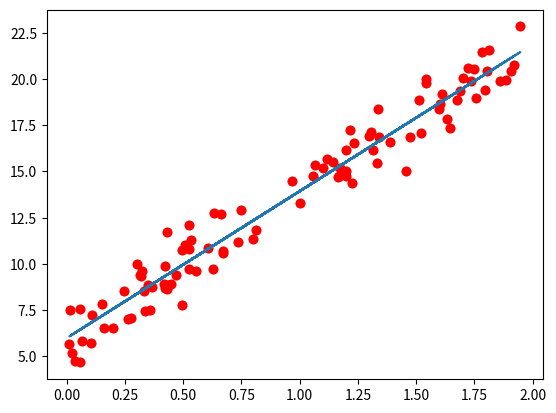

The matplotlib source for this figure:
import numpy as np
import matplotlib.pyplot as plt

class GradientDescent:
    
    def __init__(self, builder):
        """Gradient descent class to minimise a generic function 
        
        Attributes:
            builder : an instance of the builder class
            
        """
        
        if builder.X:
            self.X = builder.X
            self.num_examples = self.X.shape[0]
            self.num_features = self.X.shape[1] - 1
        else:
            self.num_examples = 100
            self.num_features = 1
            self.X = self.default_single_feature_X()
            
            
        if builder.Y:
            self.Y = builder.Y
        else:
            self.Y = self.default_linear_related_Y()
     
        
        self.theta_vector = None
        
        
    def default_single_feature_X(self):
        """ Method to create some some sample values of X
            we add an additional first column of 1s as needed in the gradient descent
            
        Args: 
            None
        
        Returns:
            return a 100*2 matrix with first column made of all 1s 
            and second column represents random observed values of the only feature involved
            
        """
        
        X = 2 * np.random.rand(self.num_examples, self.num_features)
        ones = np.ones((self.num_examples, 1))
        return np.concatenate((ones, X), axis=1)
    
    
    
    def default_linear_related_Y(self):
        """ Method to generate some linearly related values to the observed feature matrix X
        
        Args:
            None
            
        Returns:
            Returns a vector with randomised values linearly related to X. 
            Number of vales/rows in vector Y is equal to the number of observations (number of rows) in feature matrix X
            
        """
        
        Y = np.random.randn(self.num_examples, 1)

        for i in range(self.num_features + 1):
            rand = np.random.randint(1,10)
            col = self.X[:,i].reshape(self.num_examples, 1)
            Y = np.add(Y, col * rand)
        
        #Plot the curve
        plt.plot(self.X[:, 1], Y, 'ro')
        plt.show()
        
        return Y
    
    
    def default_theta_vector(self):
        """ Method the generate initial values of theta parameter vector
        
        Args:
            None
            
        Return:
            Return a vector with all values initialised to 0
            
        """
        
        return np.zeros((self.num_features + 1, 1))
    
    
    def minimise(self, theta_vector = None, alpha = 0.5, threshold = 0.05):
        """ Method which starts the gradient descent algorithm
        
        Args:
            theta_vector : Initial value of theta_vector to use in the algorithm
            
        Return:
            theta_vector : theta_value vector corresponding to our best hypothesis
            
        """
        
        if theta_vector:
            self.theta_vector = theta_vector
        else:
            self.theta_vector = self.default_theta_vector()
            
        num_iterations = 0
        prev_cost = float(0)
        
        hypothesis_output_vector = self.calculate_hypothesis_output()
        hypothesis_cost = self.calculate_hypothesis_cost(hypothesis_output_vector)
        
        while abs(hypothesis_cost - prev_cost) > threshold:
            num_iterations = num_iterations + 1
            
            self.theta_vector = self.calculate_new_theta_vector(hypothesis_output_vector, alpha)
            
            hypothesis_output_vector = self.calculate_hypothesis_output()
            prev_cost = hypothesis_cost
            hypothesis_cost = self.calculate_hypothesis_cost(hypothesis_output_vector)

            
        #Plot the curve
        plt.plot(self.X[:, 1], self.Y, 'ro')
        plt.plot(self.X[:, 1], hypothesis_output_vector)
        plt.show()
            
            
            
    def calculate_hypothesis_output(self):
        """ Method to calculate the output vector of our current hypothesis 
            which is represented by the theta_vector
            
        Args:
            None
            
        Returns:
            h(theta_vector) : vector of predicted values for observed feature matrix X
            
        """
        
        return np.matmul(self.X, self.theta_vector)
                
        
    def calculate_hypothesis_cost(self, hypothesis_output_vector):
        """ Method to calculate the output vector of our current hypothesis 
            which is represented by the theta_vector
            
        Args:
            hypothesis_output_vector : vector containing predictions for our input feature matrix X and current theta_vector
            
        Returns:
            float : cost of current hypothesis as compared to Y
            
        """
        
        cost = float(0)

        for index in range(self.num_examples):
            cost = cost + ((hypothesis_output_vector[index][0] - self.Y[index][0]) ** 2)
        
        return cost
        
        
    def calculate_new_theta_vector(self, hypothesis_output_vector, alpha):
        """ Method to calculate new values for the theta_vector based on current hypothesis
        
        Args:
            hypothesis_output_vector : current hypothesis output vector
            alpha : learning rate
            
        Returns:
            theta_vector : vector containing new values of theta
            
        """
        
        new_theta_vector = self.theta_vector
        
        for index in range(self.num_features + 1):
            diff_term = hypothesis_output_vector - self.Y
            diff_term = np.multiply(diff_term, self.X[:,index].reshape(self.num_examples, 1))
            derivative_term = 1.0 * alpha * np.sum(diff_term) / self.num_examples
            
            new_theta_vector[index][0] = new_theta_vector[index][0] - derivative_term
        
        
        return new_theta_vector
        
        
        
    class Builder:
        
        def __init__(self):
            """ Builder class for the GradientDescent class. Initialises all variables with null
            
            Attributes: None
        
            """
            self.X = None
            self.Y = None
            self.theta_vector = None 
        
        
        def setX(self, X):
            """ Builder method to set the value of feature matrix X
            
            Args:
                X : feature matrix X
                
            Returns:
                self : self Builder instance
                
            """
            
            self.X = X
            return self
        
        
        def setY(self, Y):
            """ Builder method to set the value of observed output values vector Y
            
            Args:
                Y : observed output values vector Y
                
            Returns:
                self : self Builder instance
                
            """
            
            self.Y = Y
            return self
        
        
        def build(self):
            """ Builder method used to create the instance of GradientDescent
            
            Args:
                None
                
            Returns:
                GradientDescent : a new instance of GradientDescent
                
            """
            
            return GradientDescent(self)
                     
      
builder = GradientDescent.Builder()

a = builder.build()
a.minimise()